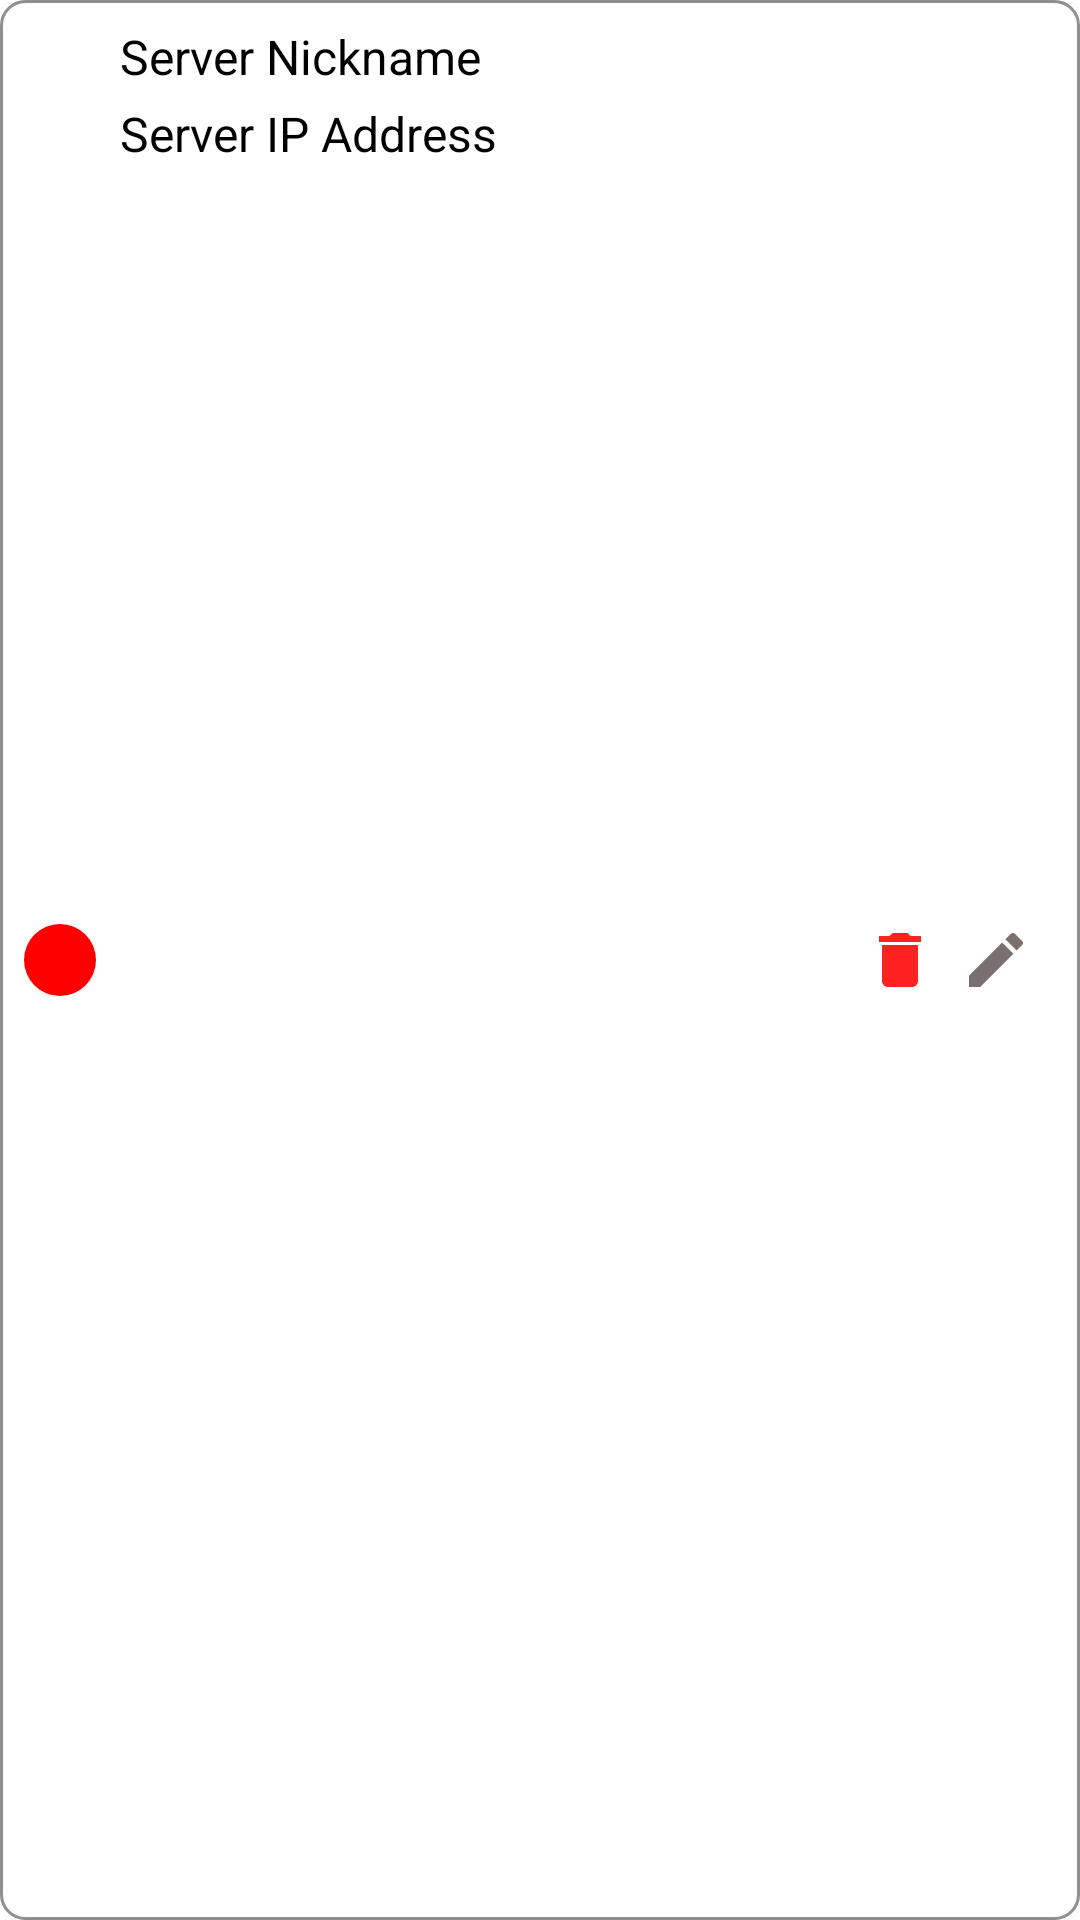

Layout XML and referenced resources for this Android screen:
<!-- AndroidManifest.xml: application theme Theme.IntraV -->
<!-- res/layout/server_item.xml -->
<?xml version="1.0" encoding="utf-8"?>
<RelativeLayout xmlns:android="http://schemas.android.com/apk/res/android"
    android:layout_width="match_parent"
    android:layout_height="wrap_content"
    android:padding="8dp"
    android:layout_margin="8dp"
    android:background="@drawable/box_background">

    
    <ImageView
        android:id="@+id/server_status_indicator"
        android:layout_width="24dp"
        android:layout_height="24dp"
        android:layout_alignParentStart="true"
        android:layout_centerVertical="true"
        android:background="@drawable/circle_red"
        android:contentDescription="@string/server_status" />

    
    <TextView
        android:id="@+id/server_nickname"
        android:layout_width="wrap_content"
        android:layout_height="wrap_content"
        android:layout_toEndOf="@id/server_status_indicator"
        android:layout_marginStart="8dp"
        android:textAppearance="?attr/textAppearanceListItem"
        android:textColor="@color/black"
        android:text="Server Nickname" />

    
    <TextView
        android:id="@+id/server_ip"
        android:layout_width="wrap_content"
        android:layout_height="wrap_content"
        android:layout_below="@id/server_nickname"
        android:layout_marginStart="8dp"
        android:layout_marginTop="4dp"
        android:layout_toEndOf="@id/server_status_indicator"
        android:textAppearance="?attr/textAppearanceListItem"
        android:textColor="@color/black"
        android:text="Server IP Address" />



    
    <ImageButton
        android:id="@+id/edit_button"
        android:layout_width="wrap_content"
        android:layout_height="wrap_content"
        android:layout_alignParentEnd="true"
        android:layout_centerVertical="true"
        android:layout_marginEnd="8dp"
        android:background="?attr/selectableItemBackground"
        android:src="@drawable/ic_edit"
        android:contentDescription="@string/edit_server" />

    
    <ImageButton
        android:id="@+id/delete_button"
        android:layout_width="wrap_content"
        android:layout_height="wrap_content"
        android:layout_toStartOf="@id/edit_button"
        android:layout_centerVertical="true"
        android:layout_marginEnd="8dp"
        android:background="?attr/selectableItemBackground"
        android:src="@drawable/ic_delete"
        android:contentDescription="@string/delete_server" />



</RelativeLayout>
<!-- resources referenced by this layout -->
<resources>
  <color name="black">#FF000000</color>
  <!-- drawable box_background (drawable) -->
  <?xml version ="1.0" encoding ="utf-8"?>
  <shape xmlns:android="http://schemas.android.com/apk/res/android">
  
      <solid android:color="@color/white"/>
      <corners android:radius="8dp"/>
      <stroke android:width="1dp" android:color="@color/gray"/>
  </shape>
  <!-- drawable circle_red (drawable) -->
  <?xml version ="1.0" encoding ="utf-8"?>
  <shape xmlns:android="http://schemas.android.com/apk/res/android">
      <solid android:color="@color/red"/>
      <corners android:radius="12dp"/>
  </shape>
  <!-- drawable ic_delete (drawable) -->
  <vector xmlns:android="http://schemas.android.com/apk/res/android" android:alpha="0.87" android:height="24dp" android:tint="#FF0000" android:viewportHeight="24" android:viewportWidth="24" android:width="24dp">
        
      <path android:fillColor="@android:color/white" android:pathData="M6,19c0,1.1 0.9,2 2,2h8c1.1,0 2,-0.9 2,-2V7H6v12zM19,4h-3.5l-1,-1h-5l-1,1H5v2h14V4z"/>
      
  </vector>
  <!-- drawable ic_edit (drawable) -->
  <vector xmlns:android="http://schemas.android.com/apk/res/android" android:alpha="0.87" android:height="24dp" android:tint="#665A5A" android:viewportHeight="24" android:viewportWidth="24" android:width="24dp">
        
      <path android:fillColor="@android:color/white" android:pathData="M3,17.25V21h3.75L17.81,9.94l-3.75,-3.75L3,17.25zM20.71,7.04c0.39,-0.39 0.39,-1.02 0,-1.41l-2.34,-2.34c-0.39,-0.39 -1.02,-0.39 -1.41,0l-1.83,1.83 3.75,3.75 1.83,-1.83z"/>
      
  </vector>
  <string name="delete_server">Delete</string>
  <string name="edit_server">Edit</string>
  <string name="server_status">Server Status</string>
  <style name="Theme.IntraV" parent="Theme.MaterialComponents.DayNight.DarkActionBar">
          
          <item name="colorPrimary">@color/purple_500</item>
          <item name="colorPrimaryVariant">@color/purple_700</item>
          <item name="colorOnPrimary">@color/white</item>
          
          <item name="colorSecondary">@color/teal_200</item>
          <item name="colorSecondaryVariant">@color/teal_700</item>
          <item name="colorOnSecondary">@color/black</item>
          
          <item name="android:statusBarColor">?attr/colorPrimaryVariant</item>
          
      </style>
  <color name="white">#FFFFFFFF</color>
  <color name="gray">#908E8E</color>
  <color name="red">#FF0000</color>
  <color name="purple_500">#FF6200EE</color>
  <color name="purple_700">#FF3700B3</color>
  <color name="teal_200">#FF03DAC5</color>
  <color name="teal_700">#FF018786</color>
</resources>
